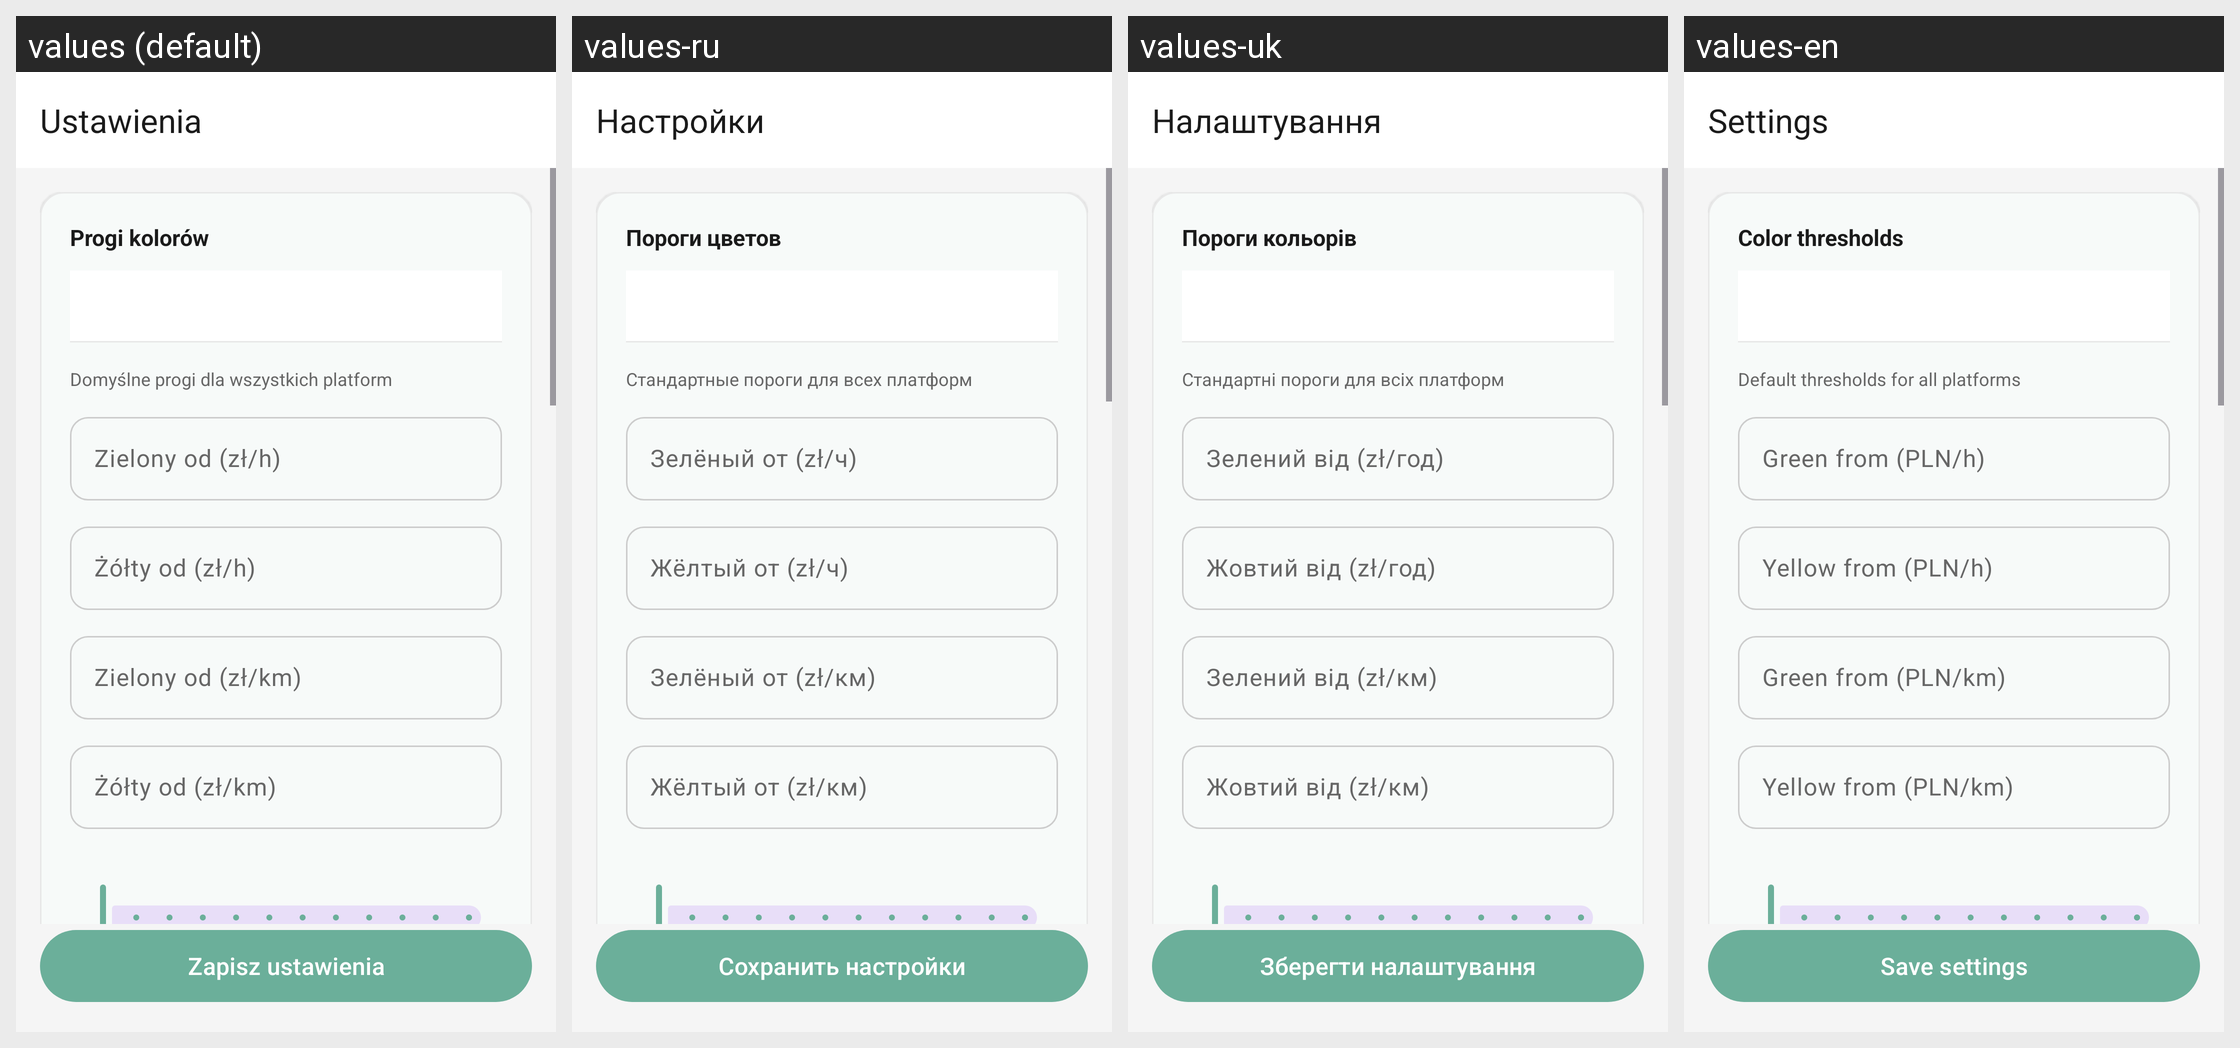

The same Android screen rendered under several of its app's locales, left to right. List the strings drawn on it with the default value and each locale's translation.
Android screen res/layout/activity_settings.xml rendered under 4 locales, left to right: values (default), values-ru, values-uk, values-en. Device: Nexus 5 (rendered at 1080×1920; each locale shown at half size, 540×960, under a caption strip naming it); theme Theme.OrderPilot.
Strings drawn on this screen, with the default value and each locale's value (text and hints the layout hard-codes, and strings that could not be matched under every locale, appear in the picture but are not listed):

settings_title
  values: Ustawienia
  values-ru: Настройки
  values-uk: Налаштування
  values-en: Settings

settings_thresholds_header
  values: Progi kolorów
  values-ru: Пороги цветов
  values-uk: Пороги кольорів
  values-en: Color thresholds

settings_threshold_hint_global
  values: Domyślne progi dla wszystkich platform
  values-ru: Стандартные пороги для всех платформ
  values-uk: Стандартні пороги для всіх платформ
  values-en: Default thresholds for all platforms

settings_green_threshold
  values: Zielony od (zł/h)
  values-ru: Зелёный от (zł/ч)
  values-uk: Зелений від (zł/год)
  values-en: Green from (PLN/h)

settings_yellow_threshold
  values: Żółty od (zł/h)
  values-ru: Жёлтый от (zł/ч)
  values-uk: Жовтий від (zł/год)
  values-en: Yellow from (PLN/h)

settings_green_threshold_km
  values: Zielony od (zł/km)
  values-ru: Зелёный от (zł/км)
  values-uk: Зелений від (zł/км)
  values-en: Green from (PLN/km)

settings_yellow_threshold_km
  values: Żółty od (zł/km)
  values-ru: Жёлтый от (zł/км)
  values-uk: Жовтий від (zł/км)
  values-en: Yellow from (PLN/km)

settings_save
  values: Zapisz ustawienia
  values-ru: Сохранить настройки
  values-uk: Зберегти налаштування
  values-en: Save settings
